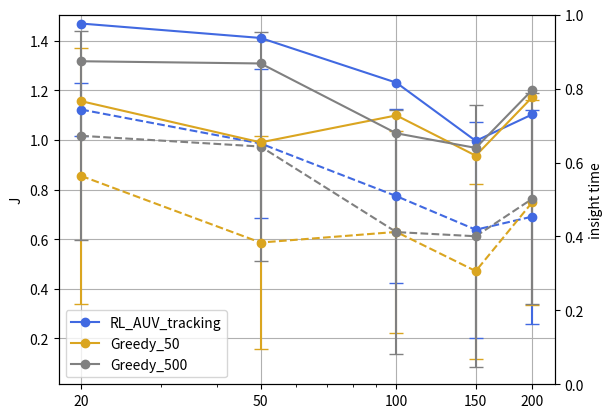

The matplotlib source for this figure:
import matplotlib.pyplot as plt
fig, ax1 = plt.subplots()
ax2 = ax1.twinx()
x = [20,50,100,150,200]
y_1 = [1.122243674,0.985509598,0.773531469,0.638185617,0.690832139]
error_1 = [0.10528848,0.298536017,0.350118492,0.435033094,0.431219645]  # 误差

# 绘制数据图
ax1.errorbar(x, y_1, yerr=error_1, fmt='o', capsize=5, color='royalblue', label='RL_AUV_tracking')
ax1.plot(x, y_1, linestyle='--', color='royalblue', label='RL_AUV_tracking')

y_2 = [0.854879514,0.586442136,0.629314479,0.471551671,0.747944887]
error_2 = [0.514110513,0.428479877,0.407682844,0.352469024,0.413395247] # 误差
# 绘制数据图
ax1.errorbar(x, y_2, yerr=error_2, fmt='o', capsize=5, color='goldenrod', label='Greedy_50')
ax1.plot(x, y_2, linestyle='--', color='goldenrod', label='Greedy_50')

y_3 = [1.016417901,0.973250249,0.628638047,0.611861194,0.762327101]
error_3 = [0.420374443,0.46115359,0.490057424,0.528638271,0.424663826]  # 误差
# 绘制数据图
ax1.errorbar(x, y_3, yerr=error_3, fmt='o', capsize=5, color='gray', label='Greedy_500')
ax1.plot(x, y_3, linestyle='--', color='gray', label='Greedy_500')
ax1.set_ylabel('J')


t_1 = [0.976,0.937,0.816,0.6585,0.73]
t_2 = [0.766,0.6545,0.7275,0.6185,0.7765]
t_3 = [0.874,0.868,0.679,0.6395,0.796]
ax2.plot(x, t_1, linestyle='-', color='royalblue', label='RL_AUV_tracking', marker='o')
ax2.plot(x, t_2, linestyle='-', color='goldenrod', label='Greedy_50', marker='o')
ax2.plot(x, t_3, linestyle='-', color='gray', label='Greedy_500', marker='o')
# 设置第二个 y 轴的刻度标签和范围
ax2.set_ylabel('insight time')
ax2.set_ylim(0, 1)


plt.xscale('log')
plt.xticks(x, [str(val) for val in x])
ax2.legend(['RL_AUV_tracking', 'Greedy_50', 'Greedy_500'], loc='lower left')

# 设置图形标题和轴标签
plt.title('')

# 显示图形
ax1.grid(True)
plt.show()
